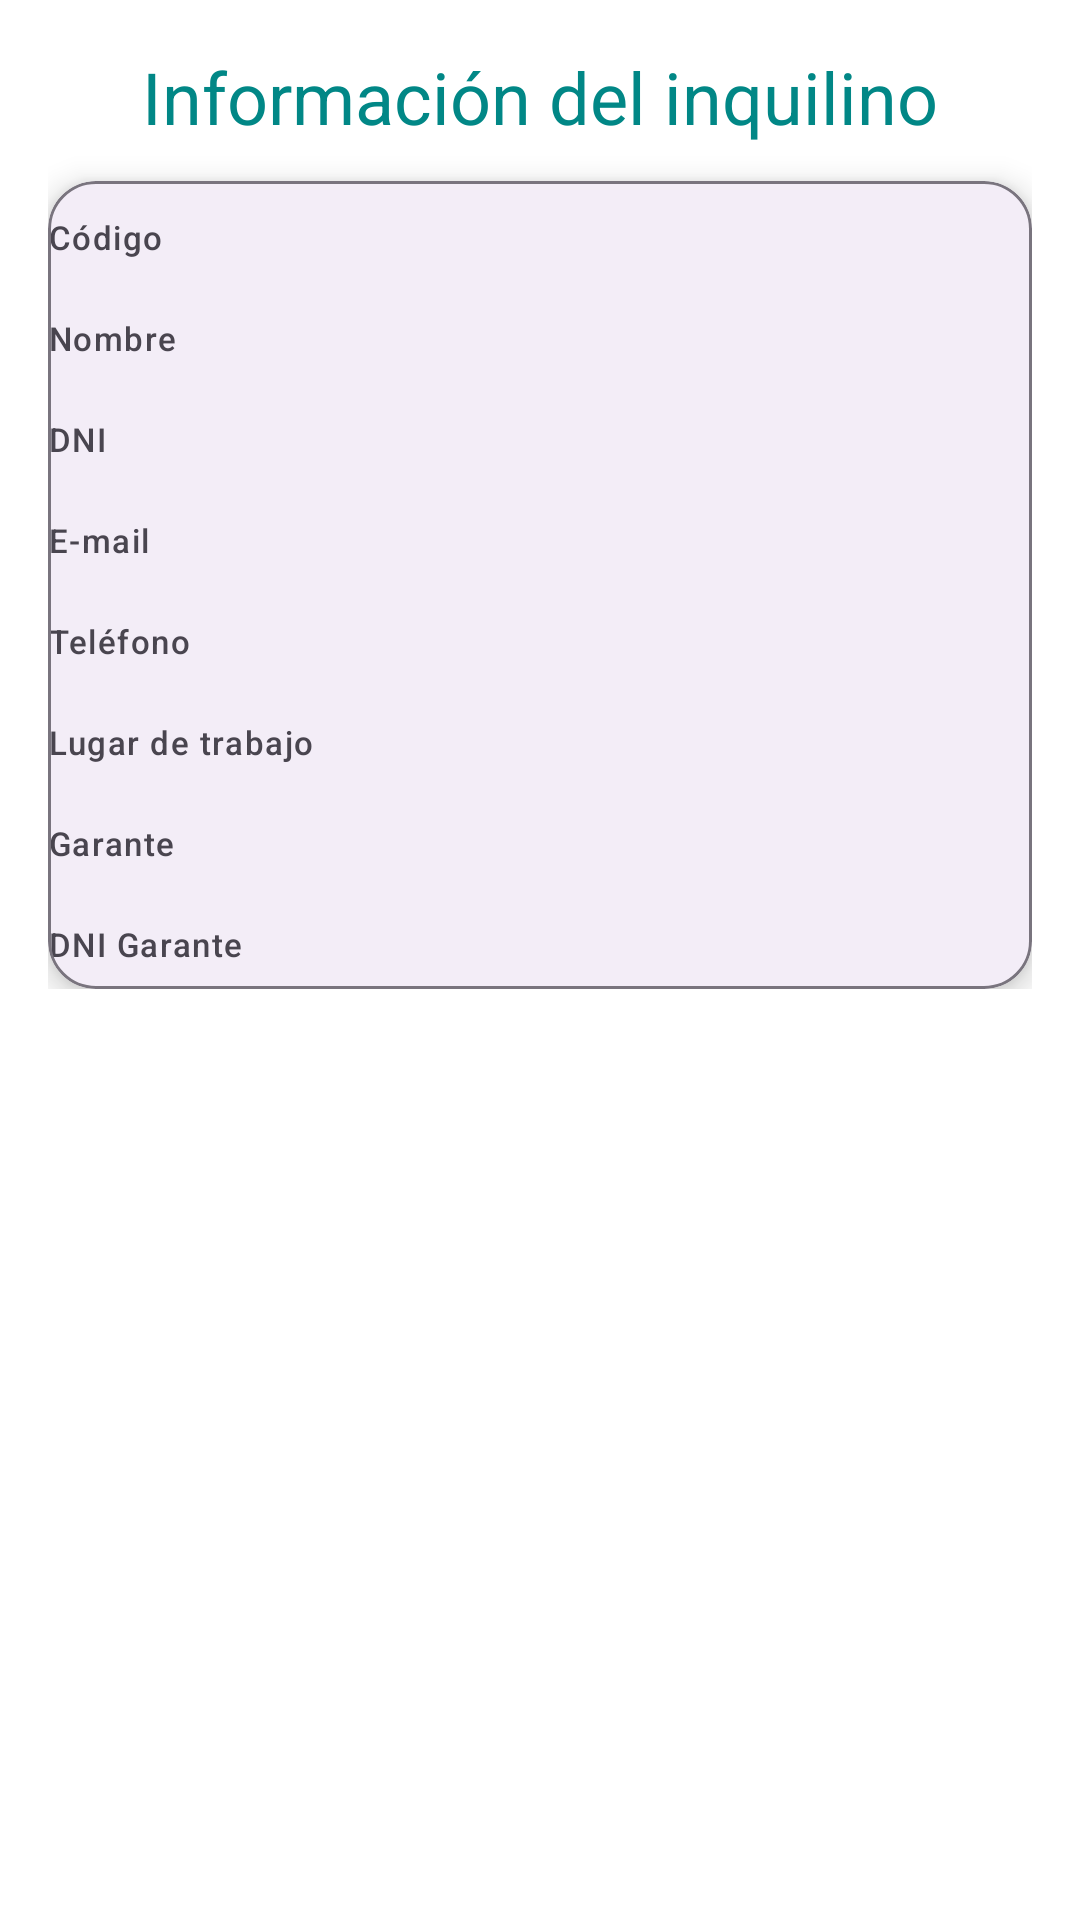

Reconstruct the res/layout file that produces this screen, plus the resources it refers to.
<!-- AndroidManifest.xml: application theme Theme.InmobiliariaAlone -->
<!-- res/layout/fragment_detalle_inquilino.xml -->
<?xml version="1.0" encoding="utf-8"?>
<ScrollView xmlns:android="http://schemas.android.com/apk/res/android"
    xmlns:app="http://schemas.android.com/apk/res-auto"
    android:layout_width="match_parent"
    android:layout_height="match_parent"
    android:padding="16dp"
    android:background="?attr/colorSurface">

    <LinearLayout
        android:layout_width="match_parent"
        android:layout_height="wrap_content"
        android:orientation="vertical"
        android:gravity="center_horizontal">

        <com.google.android.material.textview.MaterialTextView
            android:id="@+id/tvTitulo"
            android:layout_width="wrap_content"
            android:layout_height="wrap_content"
            style="@style/TextAppearance.Material3.HeadlineSmall"
            android:text="@string/informacion_inquilino"
            android:textColor="?attr/colorPrimary"
            android:layout_marginBottom="12dp" />

        <com.google.android.material.card.MaterialCardView
            android:layout_width="match_parent"
            android:layout_height="wrap_content"
            app:cardCornerRadius="16dp"
            app:cardElevation="6dp"
            app:cardBackgroundColor="?attr/colorSurfaceContainer"
            app:strokeColor="?attr/colorOutline"
            app:strokeWidth="1dp"
            android:padding="12dp">

            <LinearLayout
                android:layout_width="match_parent"
                android:layout_height="wrap_content"
                android:orientation="vertical">

                
                <LinearLayout
                    android:layout_width="match_parent"
                    android:layout_height="wrap_content"
                    android:orientation="horizontal"
                    android:paddingTop="6dp"
                    android:paddingBottom="6dp">

                    <TextView
                        android:layout_width="0dp"
                        android:layout_weight="1"
                        android:layout_height="wrap_content"
                        style="@style/TextAppearance.Material3.LabelSmall"
                        android:text="@string/codigo"
                        android:textColor="?attr/colorOnSurfaceVariant" />

                    <TextView
                        android:id="@+id/tvCodigo"
                        android:layout_width="0dp"
                        android:layout_weight="2"
                        android:layout_height="wrap_content"
                        style="@style/TextAppearance.Material3.BodyLarge"
                        android:textColor="?attr/colorOnSurface"
                        android:maxLines="2"
                        android:ellipsize="end" />
                </LinearLayout>

                
                <LinearLayout
                    android:layout_width="match_parent"
                    android:layout_height="wrap_content"
                    android:orientation="horizontal"
                    android:paddingTop="6dp"
                    android:paddingBottom="6dp">

                    <TextView
                        android:layout_width="0dp"
                        android:layout_weight="1"
                        android:layout_height="wrap_content"
                        style="@style/TextAppearance.Material3.LabelSmall"
                        android:text="@string/nombre"
                        android:textColor="?attr/colorOnSurfaceVariant" />

                    <TextView
                        android:id="@+id/tvNombre"
                        android:layout_width="0dp"
                        android:layout_weight="2"
                        android:layout_height="wrap_content"
                        style="@style/TextAppearance.Material3.BodyLarge"
                        android:textColor="?attr/colorOnSurface"
                        android:maxLines="2"
                        android:ellipsize="end" />
                </LinearLayout>

                
                <LinearLayout
                    android:layout_width="match_parent"
                    android:layout_height="wrap_content"
                    android:orientation="horizontal"
                    android:paddingTop="6dp"
                    android:paddingBottom="6dp">

                    <TextView
                        android:layout_width="0dp"
                        android:layout_weight="1"
                        android:layout_height="wrap_content"
                        style="@style/TextAppearance.Material3.LabelSmall"
                        android:text="@string/dni"
                        android:textColor="?attr/colorOnSurfaceVariant" />

                    <TextView
                        android:id="@+id/tvDni"
                        android:layout_width="0dp"
                        android:layout_weight="2"
                        android:layout_height="wrap_content"
                        style="@style/TextAppearance.Material3.BodyLarge"
                        android:textColor="?attr/colorOnSurface" />
                </LinearLayout>

                
                <LinearLayout
                    android:layout_width="match_parent"
                    android:layout_height="wrap_content"
                    android:orientation="horizontal"
                    android:paddingTop="6dp"
                    android:paddingBottom="6dp">

                    <TextView
                        android:layout_width="0dp"
                        android:layout_weight="1"
                        android:layout_height="wrap_content"
                        style="@style/TextAppearance.Material3.LabelSmall"
                        android:text="@string/email"
                        android:textColor="?attr/colorOnSurfaceVariant" />

                    <TextView
                        android:id="@+id/tvEmail"
                        android:layout_width="0dp"
                        android:layout_weight="2"
                        android:layout_height="wrap_content"
                        style="@style/TextAppearance.Material3.BodyLarge"
                        android:autoLink="email"
                        android:textColor="?attr/colorOnSurface"
                        android:maxLines="2"
                        android:ellipsize="end" />
                </LinearLayout>

                
                <LinearLayout
                    android:layout_width="match_parent"
                    android:layout_height="wrap_content"
                    android:orientation="horizontal"
                    android:paddingTop="6dp"
                    android:paddingBottom="6dp">

                    <TextView
                        android:layout_width="0dp"
                        android:layout_weight="1"
                        android:layout_height="wrap_content"
                        style="@style/TextAppearance.Material3.LabelSmall"
                        android:text="@string/telefono"
                        android:textColor="?attr/colorOnSurfaceVariant" />

                    <TextView
                        android:id="@+id/tvTelefono"
                        android:layout_width="0dp"
                        android:layout_weight="2"
                        android:layout_height="wrap_content"
                        style="@style/TextAppearance.Material3.BodyLarge"
                        android:autoLink="phone"
                        android:textColor="?attr/colorOnSurface" />
                </LinearLayout>

                
                <LinearLayout
                    android:layout_width="match_parent"
                    android:layout_height="wrap_content"
                    android:orientation="horizontal"
                    android:paddingTop="6dp"
                    android:paddingBottom="6dp">

                    <TextView
                        android:layout_width="0dp"
                        android:layout_weight="1"
                        android:layout_height="wrap_content"
                        style="@style/TextAppearance.Material3.LabelSmall"
                        android:text="@string/lugar_trabajo"
                        android:textColor="?attr/colorOnSurfaceVariant" />

                    <TextView
                        android:id="@+id/tvTrabajo"
                        android:layout_width="0dp"
                        android:layout_weight="2"
                        android:layout_height="wrap_content"
                        style="@style/TextAppearance.Material3.BodyLarge"
                        android:textColor="?attr/colorOnSurface"
                        android:maxLines="2"
                        android:ellipsize="end" />
                </LinearLayout>

                
                <LinearLayout
                    android:layout_width="match_parent"
                    android:layout_height="wrap_content"
                    android:orientation="horizontal"
                    android:paddingTop="6dp"
                    android:paddingBottom="6dp">

                    <TextView
                        android:layout_width="0dp"
                        android:layout_weight="1"
                        android:layout_height="wrap_content"
                        style="@style/TextAppearance.Material3.LabelSmall"
                        android:text="@string/garante"
                        android:textColor="?attr/colorOnSurfaceVariant" />

                    <TextView
                        android:id="@+id/tvGarante"
                        android:layout_width="0dp"
                        android:layout_weight="2"
                        android:layout_height="wrap_content"
                        style="@style/TextAppearance.Material3.BodyLarge"
                        android:textColor="?attr/colorOnSurface"
                        android:maxLines="2"
                        android:ellipsize="end" />
                </LinearLayout>

                
                <LinearLayout
                    android:layout_width="match_parent"
                    android:layout_height="wrap_content"
                    android:orientation="horizontal"
                    android:paddingTop="6dp"
                    android:paddingBottom="6dp">

                    <TextView
                        android:layout_width="0dp"
                        android:layout_weight="1"
                        android:layout_height="wrap_content"
                        style="@style/TextAppearance.Material3.LabelSmall"
                        android:text="@string/dni_garante"
                        android:textColor="?attr/colorOnSurfaceVariant" />

                    <TextView
                        android:id="@+id/tvDniGarante"
                        android:layout_width="0dp"
                        android:layout_weight="2"
                        android:layout_height="wrap_content"
                        style="@style/TextAppearance.Material3.BodyLarge"
                        android:textColor="?attr/colorOnSurface" />
                </LinearLayout>

            </LinearLayout>
        </com.google.android.material.card.MaterialCardView>
    </LinearLayout>
</ScrollView>
<!-- resources referenced by this layout -->
<resources>
  <string name="codigo">Código</string>
  <string name="dni">DNI</string>
  <string name="dni_garante">DNI Garante</string>
  <string name="email">E-mail</string>
  <string name="garante">Garante</string>
  <string name="informacion_inquilino">Información del inquilino</string>
  <string name="lugar_trabajo">Lugar de trabajo</string>
  <string name="nombre">Nombre</string>
  <string name="telefono">Teléfono</string>
  <style name="Theme.InmobiliariaAlone" parent="Theme.Material3.DayNight.NoActionBar">
  
          
          <item name="colorPrimary">@color/teal_700</item>
          <item name="colorOnPrimary">@color/white</item>
          <item name="colorSecondary">@color/teal_200</item>
          <item name="colorOnSecondary">@color/black</item>
          <item name="colorSurface">@color/white</item>
          <item name="colorOnSurface">@color/black</item>
  
          
          <item name="android:statusBarColor">@color/teal_700</item>
          <item name="android:navigationBarColor">@color/teal_700</item>
          <item name="android:windowBackground">@color/white</item>
  
          
          <item name="textAppearanceBodyMedium">@style/TextAppearance.Material3.BodyMedium</item>
          <item name="textAppearanceHeadlineMedium">@style/TextAppearance.Material3.HeadlineMedium</item>
  
          
          <item name="textInputStyle">@style/Widget.Material3.TextInputLayout.OutlinedBox</item>
          <item name="materialButtonStyle">@style/Widget.Material3.Button</item>
  
          
          <item name="materialCardViewStyle">@style/Widget.MaterialComponents.CardView</item>
          <item name="android:windowAnimationStyle">@android:style/Animation.Dialog</item>
  
      </style>
  <color name="teal_700">#FF018786</color>
  <color name="white">#FFFFFFFF</color>
  <color name="teal_200">#80CBC4</color>
  <color name="black">#FF000000</color>
</resources>
